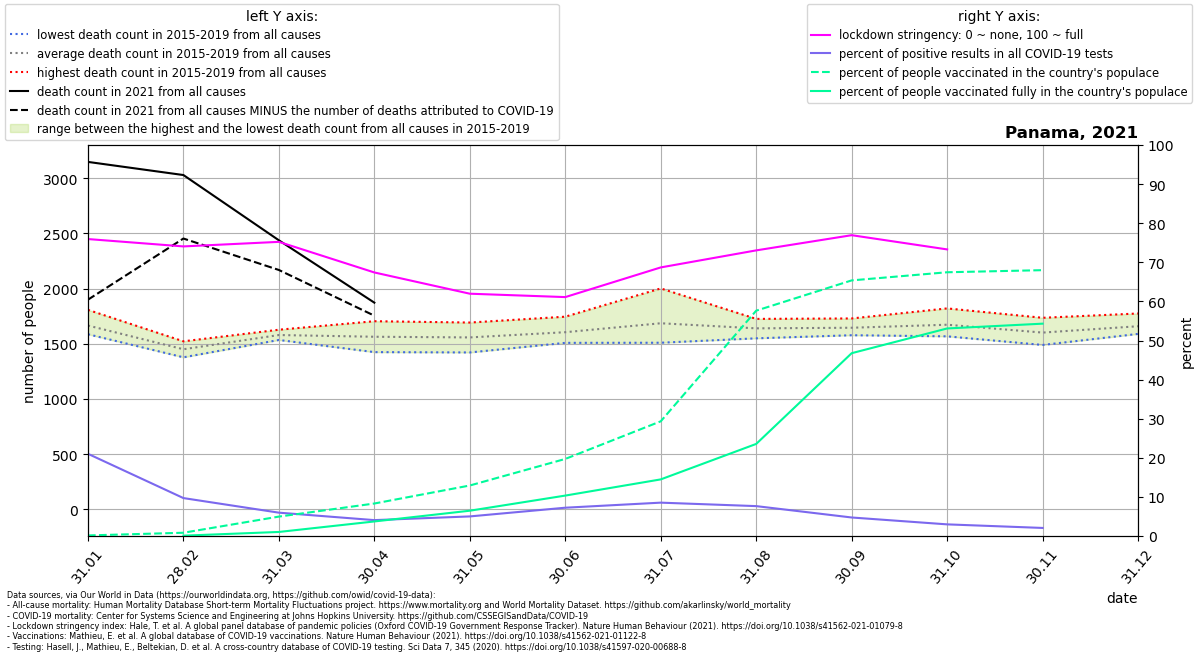

The file beside this chart, header and first rows:
location, date, time, time_unit, deaths_2010_all_ages, deaths_2011_all_ages, deaths_2012_all_ages, deaths_2013_all_ages, deaths_2014_all_ages, deaths_2015_all_ages, deaths_2016_all_ages, deaths_2017_all_ages, deaths_2018_all_ages, deaths_2019_all_ages, deaths_2020_all_ages, deaths_2021_all_ages, new_deaths, new_cases_smoothed, new_tests_smoothed, stringency_index, people_vaccinated, people_fully_vaccinated, population, positive_test_percent
Panama, 2021-01-31, 1, monthly, , , , , , 1602, 1619, 1710, 1586, 1807, 2032, 3147, 1248, 2618, 12446, 75.95, 6660, , 4381583, 21.03
Panama, 2021-02-28, 2, monthly, , , , , , 1377, 1438, 1501, 1412, 1522, 1531, 3028, 575.0, 805.3, 8297, 74.07, 36816, 4148, 4381583, 9.706
Panama, 2021-03-31, 3, monthly, , , , , , 1557, 1587, 1627, 1589, 1534, 1287, 2437, 269.0, 472.6, 7907, 75.24, 217798, 45675, 4381583, 5.977
Panama, 2021-04-30, 4, monthly, , , , , , 1424, 1546, 1485, 1657, 1704, 69.0, 1872, 118.0, 325.6, 7998, 67.41, 364405, 163369, 4381583, 4.071
Panama, 2021-05-31, 5, monthly, , , , , , 1421, 1555, 1545, 1573, 1692, 2483, , 139.0, 423.4, 8441, 61.98, 566310, 283764, 4381583, 5.016
Panama, 2021-06-30, 6, monthly, , , , , , 1508, 1624, 1590, 1555, 1745, 2284, , 174.0, 799.3, 11035, 61.11, 863954, 453305, 4381583, 7.243
Panama, 2021-07-31, 7, monthly, , , , , , 1509, 1588, 1690, 1639, 2001, 2742, , 278.0, 1029, 12054, 68.7, 1285557, 634676, 4381583, 8.539
Panama, 2021-08-31, 8, monthly, , , , , , 1549, 1559, 1725, 1651, 1713, 2668, , 238.0, 755.8, 9878, 73.06, 2525484, 1032252, 4381583, 7.651
Panama, 2021-09-30, 9, monthly, , , , , , 1588, 1577, 1642, 1729, 1688, 2401, , 167.0, 346.1, 7298, 76.94, 2864697, 2048970, 4381583, 4.743
Panama, 2021-10-31, 10, monthly, , , , , , 1567, 1575, 1653, 1820, 1746, 2131, , 87.0, 187, 6268, 73.3, 2955838, 2326131, 4381583, 2.984
Panama, 2021-11-30, 11, monthly, , , , , , 1489, 1625, 1623, 1735, 1533, 2108, , 7.0, 131.8, 6371, , 2979346, 2379824, 4381583, 2.069
Panama, 2021-12-31, 12, monthly, , , , , , 1591, 1589, 1691, 1774, 1647, 2140, , , , , , , , , 
